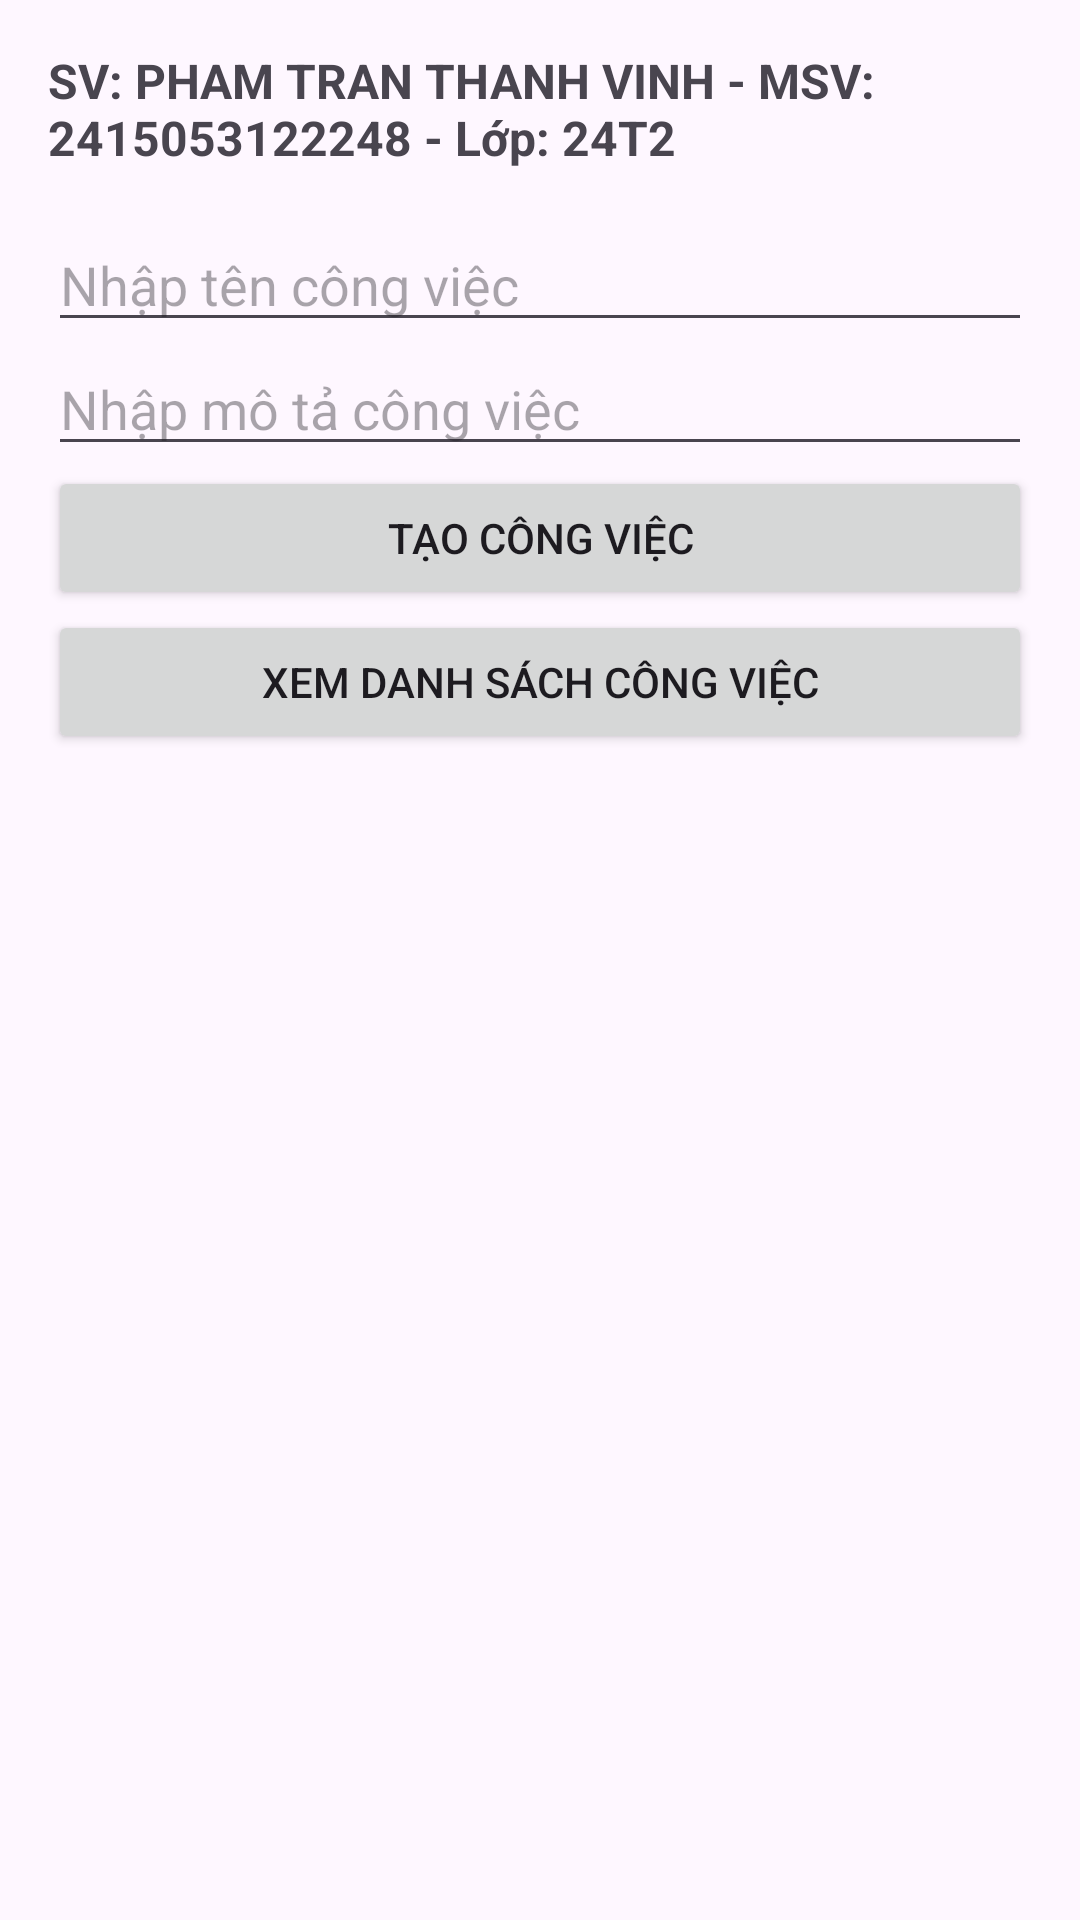

Produce the Android XML layout that renders to this screen, including the resource entries it uses.
<!-- AndroidManifest.xml: application theme Theme.Btap1012 -->
<!-- res/layout/activity_main.xml -->
<?xml version="1.0" encoding="utf-8"?>
<LinearLayout xmlns:android="http://schemas.android.com/apk/res/android"
    android:layout_width="match_parent"
    android:layout_height="match_parent"
    android:orientation="vertical"
    android:padding="16dp">

    <TextView
        android:id="@+id/tvThongTinSinhVien"
        android:layout_width="match_parent"
        android:layout_height="wrap_content"
        android:text="SV: PHAM TRAN THANH VINH - MSV: 2415053122248 - Lớp: 24T2"
        android:textSize="16sp"
        android:textStyle="bold"
        android:layout_marginBottom="16dp"/>

    <EditText
        android:id="@+id/etTenCongViec"
        android:layout_width="match_parent"
        android:layout_height="wrap_content"
        android:hint="Nhập tên công việc" />

    <EditText
        android:id="@+id/etMoTa"
        android:layout_width="match_parent"
        android:layout_height="wrap_content"
        android:hint="Nhập mô tả công việc" />

    <Button
        android:id="@+id/btnTaoCongViec"
        android:layout_width="match_parent"
        android:layout_height="wrap_content"
        android:text="Tạo công việc" />

    <Button
        android:id="@+id/btnXemDanhSach"
        android:layout_width="match_parent"
        android:layout_height="wrap_content"
        android:text="Xem danh sách công việc" />
</LinearLayout>
<!-- resources referenced by this layout -->
<resources>
  <style name="Theme.Btap1012" parent="Base.Theme.Btap1012" />
  <style name="Base.Theme.Btap1012" parent="Theme.Material3.DayNight.NoActionBar">
          
          
      </style>
</resources>
